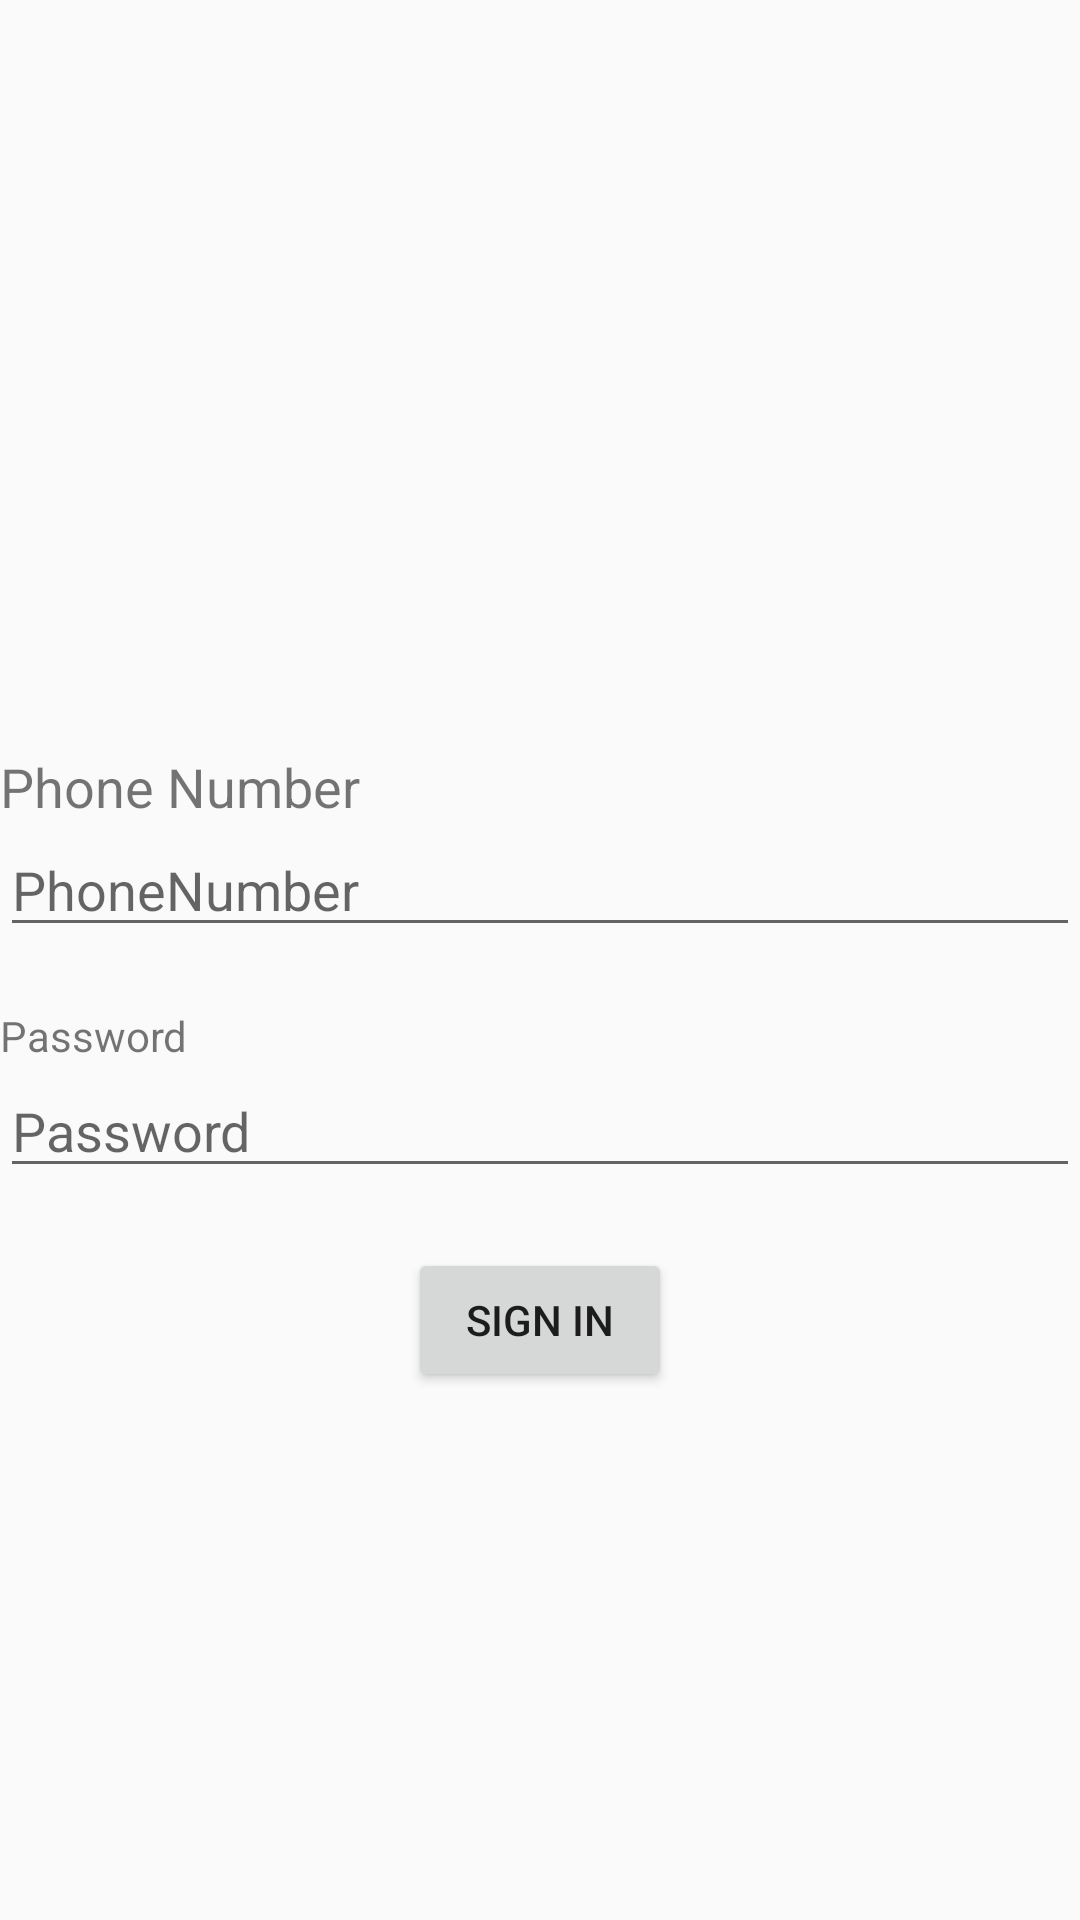

Layout XML and referenced resources for this Android screen:
<!-- AndroidManifest.xml: application theme AppTheme -->
<!-- res/layout/activity_sign_in.xml -->
<?xml version="1.0" encoding="utf-8"?>
<LinearLayout xmlns:android="http://schemas.android.com/apk/res/android"
    xmlns:app="http://schemas.android.com/apk/res-auto"
    xmlns:tools="http://schemas.android.com/tools"
    android:layout_width="match_parent"
    android:layout_height="match_parent"
    android:orientation="vertical"
    tools:context=".SignIn">


    <TextView
        android:id="@+id/textView3"
        android:layout_width="match_parent"
        android:layout_height="wrap_content"
        android:layout_marginTop="250dp"
        android:textSize="18sp"
        android:text="Phone Number" />

    <EditText
        android:id="@+id/editText2"
        android:layout_width="match_parent"
        android:layout_height="wrap_content"
        android:hint="PhoneNumber"
        android:inputType="phone"
        android:layout_marginBottom="20dp"/>

    <TextView
        android:id="@+id/textView4"
        android:layout_width="match_parent"
        android:layout_height="wrap_content"
        android:text="Password" />

    <EditText
        android:id="@+id/editText3"
        android:layout_width="match_parent"
        android:layout_height="wrap_content"
        android:hint="Password"
        android:inputType="textPassword" />

    <Button
        android:id="@+id/button"
        android:layout_width="wrap_content"
        android:layout_marginTop="20dp"
        android:layout_gravity="center_horizontal"
        android:layout_height="wrap_content"
        android:text="Sign In" />

</LinearLayout>
<!-- resources referenced by this layout -->
<resources>
  <style name="AppTheme" parent="Theme.AppCompat.Light.NoActionBar">
          
          <item name="colorPrimary">@color/colorPrimary</item>
          <item name="colorPrimaryDark">@color/colorPrimaryDark</item>
          <item name="colorAccent">@color/colorAccent</item>
      </style>
  <color name="colorPrimary">#008577</color>
  <color name="colorPrimaryDark">#00574B</color>
  <color name="colorAccent">#D81B60</color>
</resources>
